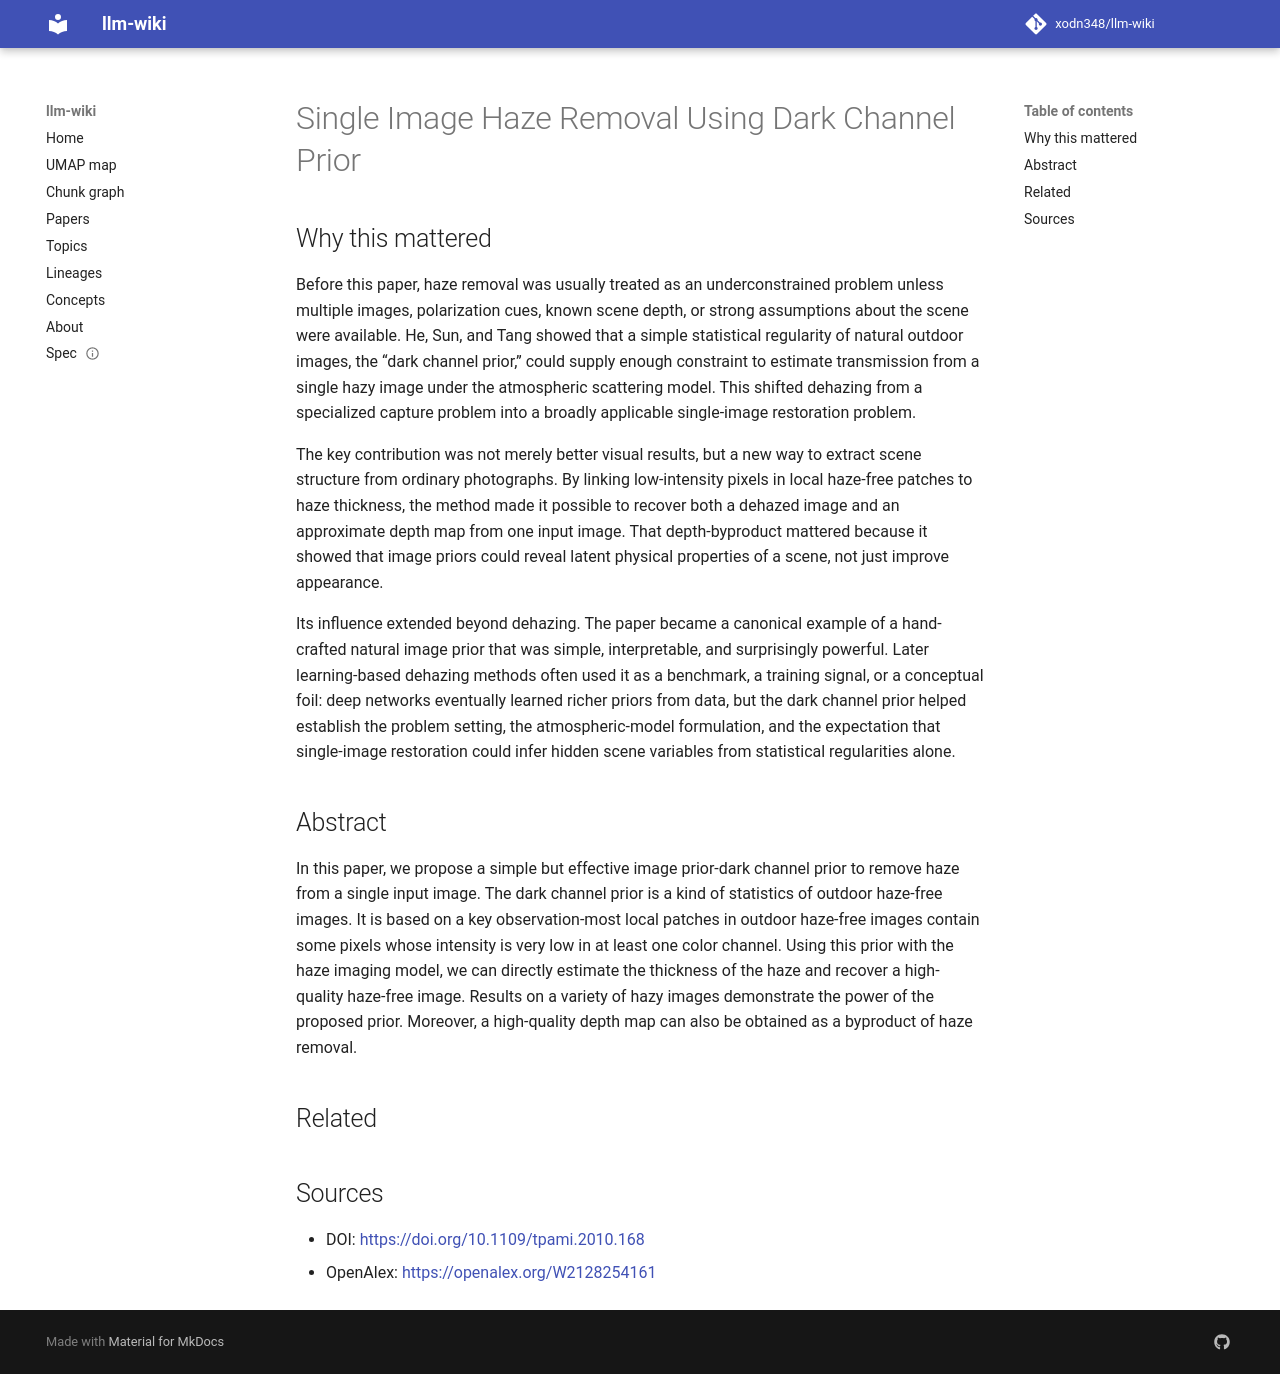

repository: xodn348/llm-wiki · page: paper/10_1109_tpami_2010_168/index.html · generator: mkdocs

---
title: Single Image Haze Removal Using Dark Channel Prior
doi: 10.1109/tpami.2010.168
openalex_id: https://openalex.org/W2128254161
year: 2010
venue: IEEE Transactions on Pattern Analysis and Machine Intelligence
authors: Kaiming He, Jian Sun, Xiaoou Tang
citations: 6015
fleming_tier: true
concepts:
- Haze
- Channel (broadcasting)
- Artificial intelligence
- Pixel
- Computer vision
- Computer science
- Image quality
- Image (mathematics)
- Remote sensing
- Physics
---

# Single Image Haze Removal Using Dark Channel Prior

## Why this mattered

Before this paper, haze removal was usually treated as an underconstrained problem unless multiple images, polarization cues, known scene depth, or strong assumptions about the scene were available. He, Sun, and Tang showed that a simple statistical regularity of natural outdoor images, the “dark channel prior,” could supply enough constraint to estimate transmission from a single hazy image under the atmospheric scattering model. This shifted dehazing from a specialized capture problem into a broadly applicable single-image restoration problem.

The key contribution was not merely better visual results, but a new way to extract scene structure from ordinary photographs. By linking low-intensity pixels in local haze-free patches to haze thickness, the method made it possible to recover both a dehazed image and an approximate depth map from one input image. That depth-byproduct mattered because it showed that image priors could reveal latent physical properties of a scene, not just improve appearance.

Its influence extended beyond dehazing. The paper became a canonical example of a hand-crafted natural image prior that was simple, interpretable, and surprisingly powerful. Later learning-based dehazing methods often used it as a benchmark, a training signal, or a conceptual foil: deep networks eventually learned richer priors from data, but the dark channel prior helped establish the problem setting, the atmospheric-model formulation, and the expectation that single-image restoration could infer hidden scene variables from statistical regularities alone.

## Abstract

In this paper, we propose a simple but effective image prior-dark channel prior to remove haze from a single input image. The dark channel prior is a kind of statistics of outdoor haze-free images. It is based on a key observation-most local patches in outdoor haze-free images contain some pixels whose intensity is very low in at least one color channel. Using this prior with the haze imaging model, we can directly estimate the thickness of the haze and recover a high-quality haze-free image. Results on a variety of hazy images demonstrate the power of the proposed prior. Moreover, a high-quality depth map can also be obtained as a byproduct of haze removal.


## Related



## Sources

- DOI: [https://doi.org/10.1109/tpami.2010.168](https://doi.org/10.1109/tpami.2010.168)
- OpenAlex: [https://openalex.org/W2128254161](https://openalex.org/W2128254161)
